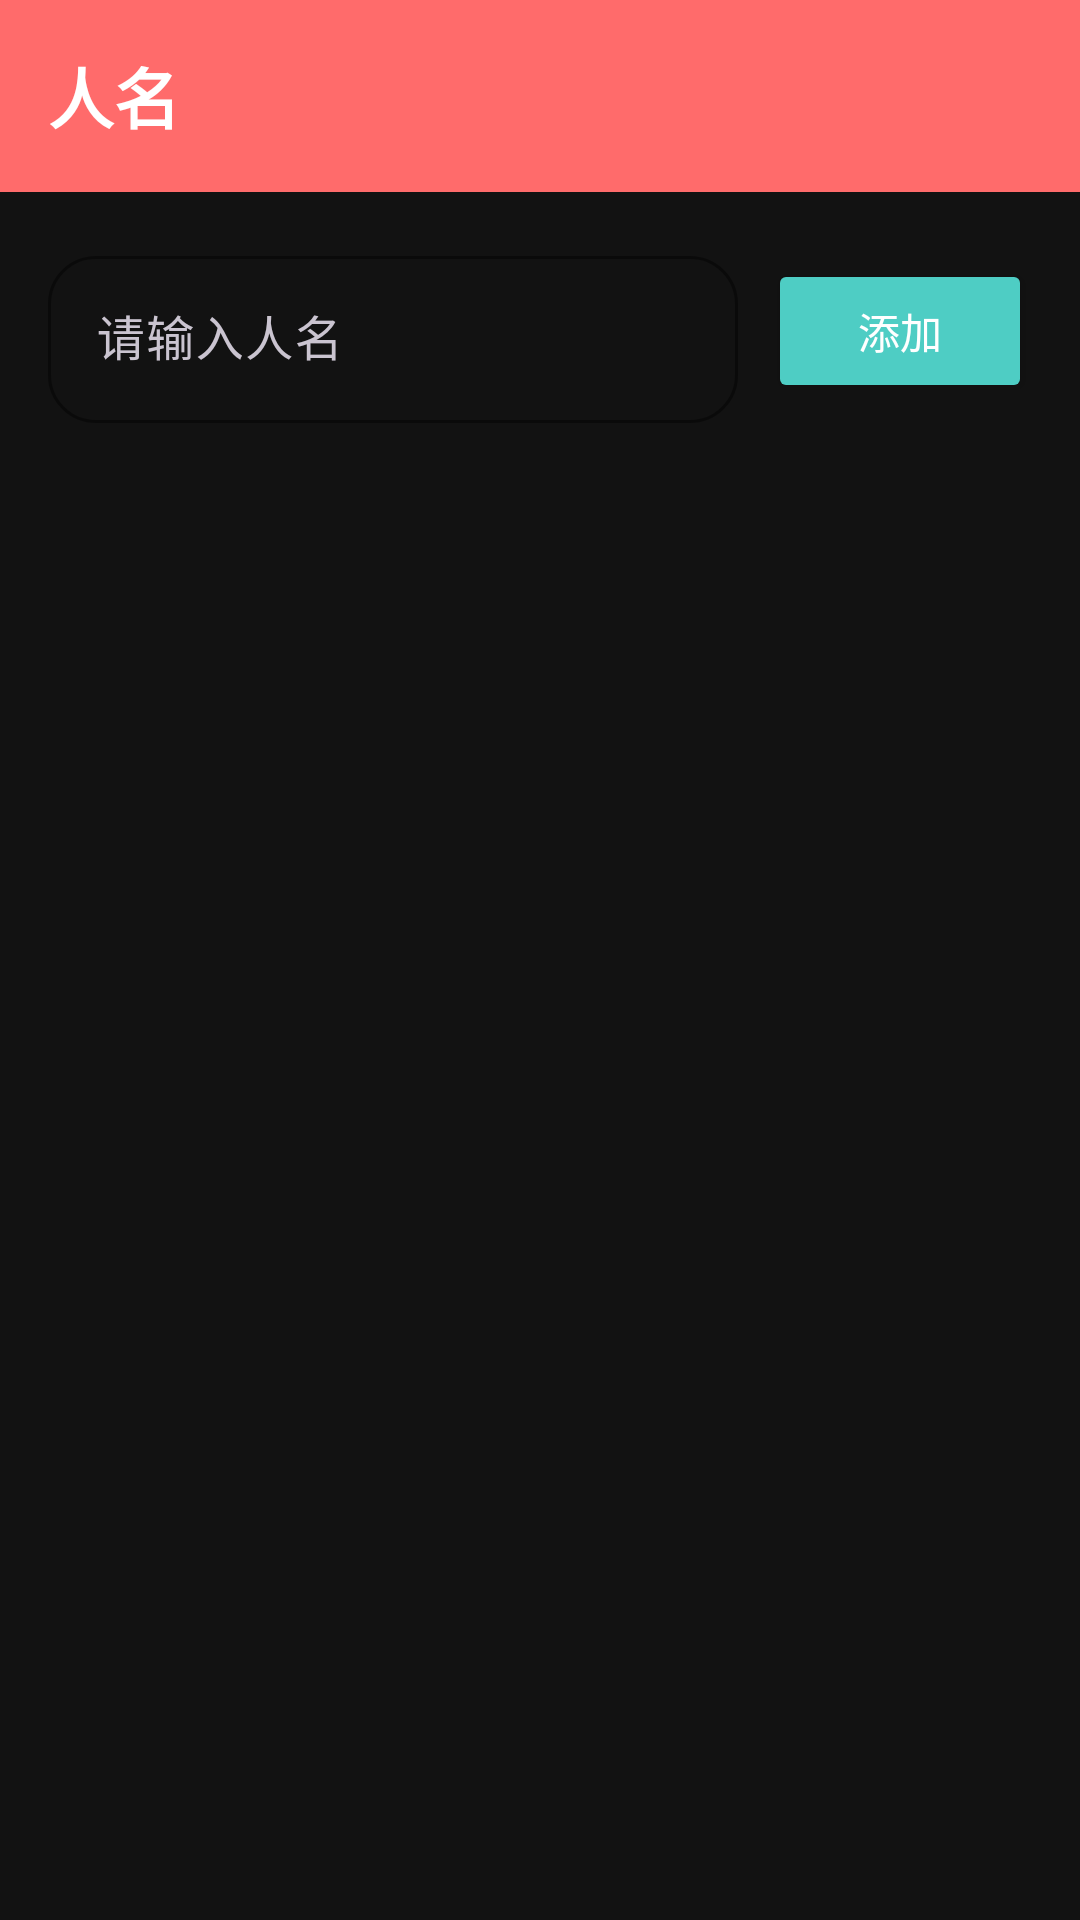

Layout XML and referenced resources for this Android screen:
<!-- AndroidManifest.xml: application theme Theme.FinancialManagement -->
<!-- res/layout/activity_person.xml -->
<?xml version="1.0" encoding="utf-8"?>
<LinearLayout xmlns:android="http://schemas.android.com/apk/res/android"
    xmlns:app="http://schemas.android.com/apk/res-auto"
    android:layout_width="match_parent"
    android:layout_height="match_parent"
    android:orientation="vertical"
    android:background="@color/light_gray">

    <com.google.android.material.appbar.MaterialToolbar
        android:id="@+id/toolbar"
        android:layout_width="match_parent"
        android:layout_height="?attr/actionBarSize"
        android:background="@color/primary"
        app:navigationIcon="@drawable/ic_back"
        app:navigationIconTint="@color/white"
        app:title="@string/manage_persons"
        app:titleTextColor="@color/white"
        app:titleTextAppearance="@style/TextAppearance.Financial.Toolbar" />

    <LinearLayout
        android:layout_width="match_parent"
        android:layout_height="wrap_content"
        android:orientation="horizontal"
        android:padding="16dp"
        android:gravity="center_vertical">

        <com.google.android.material.textfield.TextInputLayout
            android:layout_width="0dp"
            android:layout_height="wrap_content"
            android:layout_weight="1"
            android:hint="@string/hint_person"
            app:boxBackgroundMode="outline"
            app:boxCornerRadiusTopStart="16dp"
            app:boxCornerRadiusTopEnd="16dp"
            app:boxCornerRadiusBottomStart="16dp"
            app:boxCornerRadiusBottomEnd="16dp"
            app:boxStrokeColor="@color/primary">

            <com.google.android.material.textfield.TextInputEditText
                android:id="@+id/et_person_name"
                android:layout_width="match_parent"
                android:layout_height="wrap_content"
                android:inputType="textPersonName" />
        </com.google.android.material.textfield.TextInputLayout>

        <Button
            android:id="@+id/btn_add_person"
            android:layout_width="wrap_content"
            android:layout_height="wrap_content"
            android:layout_marginStart="10dp"
            android:text="@string/add"
            android:backgroundTint="@color/accent"
            android:textColor="@color/white" />
    </LinearLayout>

    <androidx.recyclerview.widget.RecyclerView
        android:id="@+id/recycler_view"
        android:layout_width="match_parent"
        android:layout_height="0dp"
        android:layout_weight="1"
        android:padding="12dp"
        android:clipToPadding="false" />

    <TextView
        android:id="@+id/tv_empty"
        android:layout_width="match_parent"
        android:layout_height="0dp"
        android:layout_weight="1"
        android:gravity="center"
        android:text="@string/no_persons"
        android:textSize="16sp"
        android:textColor="@color/gray"
        android:visibility="gone" />

</LinearLayout>
<!-- resources referenced by this layout -->
<resources>
  <color name="accent">#4ECDC4</color>
  <color name="gray">#FF9E9E9E</color>
  <color name="light_gray">#FF121212</color>
  <color name="primary">#FF6B6B</color>
  <color name="white">#FFFFFFFF</color>
  <string name="add">添加</string>
  <string name="hint_person">请输入人名</string>
  <string name="manage_persons">人名</string>
  <string name="no_persons">暂无人名</string>
  <style name="TextAppearance.Financial.Toolbar" parent="TextAppearance.Material3.TitleLarge">
          <item name="android:textStyle">bold</item>
          <item name="android:textColor">@color/white</item>
      </style>
  <style name="Theme.FinancialManagement" parent="Theme.Material3.Dark.NoActionBar">
          <item name="colorPrimary">@color/primary</item>
          <item name="colorPrimaryVariant">@color/primary_dark</item>
          <item name="colorOnPrimary">@color/white</item>
          <item name="colorSecondary">@color/accent</item>
          <item name="colorSecondaryVariant">@color/accent_dark</item>
          <item name="colorOnSecondary">@color/white</item>
          <item name="android:statusBarColor">@color/bg_top</item>
          <item name="android:windowBackground">@color/light_gray</item>
          <item name="materialButtonStyle">@style/Widget.Financial.Button</item>
          <item name="floatingActionButtonStyle">@style/Widget.Financial.FAB</item>
          <item name="android:textColorPrimary">@color/on_surface</item>
          <item name="android:textColorSecondary">@color/on_surface_secondary</item>
          <item name="colorSurface">@color/surface</item>
          <item name="colorOnSurface">@color/on_surface</item>
      </style>
  <color name="primary_dark">#E85555</color>
  <color name="accent_dark">#3DBBB3</color>
  <color name="bg_top">#FF1E1E1E</color>
  <style name="Widget.Financial.Button" parent="Widget.Material3.Button">
          <item name="cornerRadius">24dp</item>
          <item name="android:textAllCaps">false</item>
          <item name="android:textStyle">bold</item>
          <item name="android:textColor">@color/white</item>
      </style>
  <style name="Widget.Financial.FAB" parent="Widget.Material3.FloatingActionButton.Primary">
          <item name="backgroundTint">@color/primary</item>
          <item name="tint">@color/white</item>
      </style>
  <color name="on_surface">#FFFFFFFF</color>
  <color name="on_surface_secondary">#FFB0B0B0</color>
  <color name="surface">#FF1E1E1E</color>
</resources>
